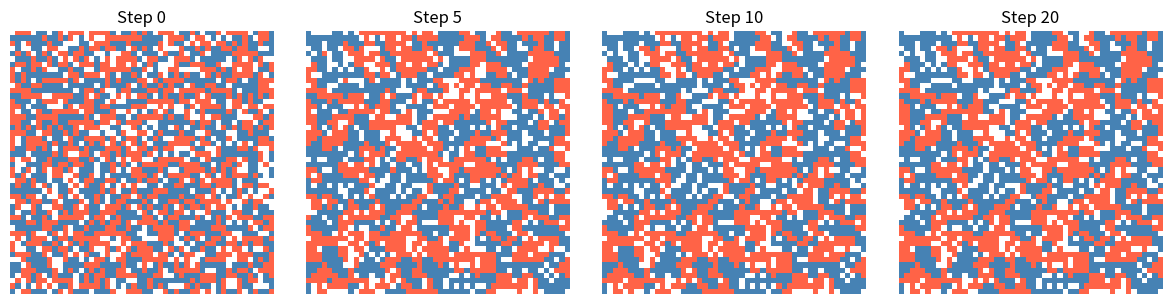

The script that saved this image:
import numpy as np
import matplotlib

matplotlib.use("Agg")
import matplotlib.pyplot as plt
import matplotlib.colors as mcolors

SEED = 7493418

# Grid dimensions: 50x50 = 2500 cells gives visible clustering
# without making each step too slow.
GRID_SIZE = 50

# 20% empty cells ensure enough vacancies for agents to move.
EMPTY_FRACTION = 0.2

# Satisfaction threshold: an agent is happy when at least 30% of its
# occupied neighbours share its type.  Schelling (1971) showed that even
# this mild preference produces strong large-scale segregation.
THRESHOLD = 0.3

# Number of simulation steps; 20 is sufficient for visible clustering.
N_STEPS = 20

EMPTY = 0
RED = 1
BLUE = 2

# Steps at which grid snapshots are captured for the lesson figure.
SNAPSHOT_STEPS = [0, 5, 10, 20]


# mccole: grid
def make_grid(size=GRID_SIZE, empty_fraction=EMPTY_FRACTION, seed=SEED):
    """Return a random grid of RED and BLUE agents with some EMPTY cells.

    Each cell contains 0 (EMPTY), 1 (RED), or 2 (BLUE).  The two agent
    types are equal in number; the remaining cells are empty.
    """
    rng = np.random.default_rng(seed)
    n_cells = size * size
    n_empty = int(n_cells * empty_fraction)
    n_agents = n_cells - n_empty
    n_red = n_agents // 2
    n_blue = n_agents - n_red
    flat = np.array([EMPTY] * n_empty + [RED] * n_red + [BLUE] * n_blue)
    rng.shuffle(flat)
    return flat.reshape(size, size)
# mccole: /grid


# mccole: neighbors
def same_neighbor_fraction(grid, row, col):
    """Return the fraction of occupied neighbours of the same type.

    Uses the Moore neighbourhood (up to 8 surrounding cells).
    Returns 1.0 when no neighbours are occupied so isolated agents
    are always considered satisfied.
    """
    size = grid.shape[0]
    agent_type = grid[row, col]
    n_same = 0
    n_occupied = 0
    for dr in (-1, 0, 1):
        for dc in (-1, 0, 1):
            if dr == 0 and dc == 0:
                continue
            r, c = row + dr, col + dc
            if 0 <= r < size and 0 <= c < size and grid[r, c] != EMPTY:
                n_occupied += 1
                if grid[r, c] == agent_type:
                    n_same += 1
    if n_occupied == 0:
        return 1.0
    return n_same / n_occupied
# mccole: /neighbors


# mccole: step
def step(grid, threshold=THRESHOLD, rng=None):
    """Return a new grid after moving all dissatisfied agents.

    Each dissatisfied agent is paired with a randomly chosen empty cell
    and moved there.  Agents that cannot be matched (too few vacancies)
    stay in place.
    """
    if rng is None:
        rng = np.random.default_rng(SEED)
    size = grid.shape[0]
    dissatisfied = [
        (r, c)
        for r in range(size)
        for c in range(size)
        if grid[r, c] != EMPTY and same_neighbor_fraction(grid, r, c) < threshold
    ]
    empties = [(r, c) for r in range(size) for c in range(size) if grid[r, c] == EMPTY]
    rng.shuffle(dissatisfied)
    rng.shuffle(empties)
    new_grid = grid.copy()
    for i, (r, c) in enumerate(dissatisfied):
        if i < len(empties):
            er, ec = empties[i]
            new_grid[er, ec] = grid[r, c]
            new_grid[r, c] = EMPTY
    return new_grid
# mccole: /step


# mccole: segregation
def satisfaction_rate(grid, threshold=THRESHOLD):
    """Return the fraction of agents that are satisfied.

    A higher satisfaction rate indicates that agents have clustered with
    like neighbours; it approaches 1.0 as stable clusters form.
    """
    size = grid.shape[0]
    n_agents = 0
    n_satisfied = 0
    for r in range(size):
        for c in range(size):
            if grid[r, c] != EMPTY:
                n_agents += 1
                if same_neighbor_fraction(grid, r, c) >= threshold:
                    n_satisfied += 1
    if n_agents == 0:
        return 1.0
    return n_satisfied / n_agents
# mccole: /segregation


# mccole: run
def run(grid, n_steps=N_STEPS, threshold=THRESHOLD, seed=SEED):
    """Run the simulation and return a list of grid snapshots.

    Element 0 is the initial grid; element i is the grid after i steps.
    """
    rng = np.random.default_rng(seed)
    snapshots = [grid.copy()]
    for _ in range(n_steps):
        grid = step(grid, threshold, rng)
        snapshots.append(grid.copy())
    return snapshots
# mccole: /run


# mccole: plot
def plot_snapshots(snapshots, steps_to_show, filename):
    """Save a figure showing the grid state at the given step indices.

    White cells are empty, red cells are type RED, blue cells are type BLUE.
    """
    n = len(steps_to_show)
    cmap = mcolors.ListedColormap(["white", "tomato", "steelblue"])
    fig, axes = plt.subplots(1, n, figsize=(3 * n, 3))
    for ax, idx in zip(axes, steps_to_show):
        ax.imshow(snapshots[idx], cmap=cmap, vmin=0, vmax=2, interpolation="nearest")
        ax.set_title(f"Step {idx}")
        ax.axis("off")
    fig.tight_layout()
    fig.savefig(filename, dpi=150)
    plt.close(fig)
# mccole: /plot


if __name__ == "__main__":
    grid = make_grid()
    snapshots = run(grid)
    print(f"Initial satisfaction rate:  {satisfaction_rate(snapshots[0]):.3f}")
    print(f"Final satisfaction rate:    {satisfaction_rate(snapshots[-1]):.3f}")
    plot_snapshots(snapshots, SNAPSHOT_STEPS, "schelling-grid.svg")
    print("Saved schelling-grid.svg")
